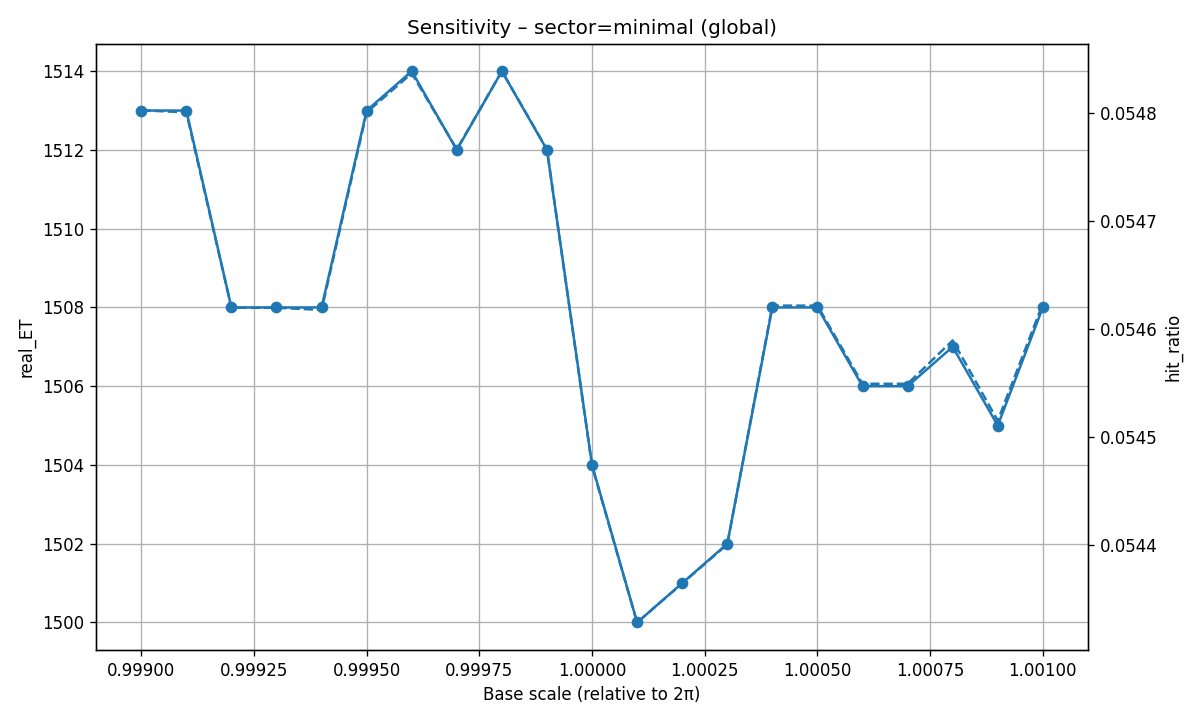

Data behind this chart, as committed beside it:
base_scale, possible_ET, real_ET, hit_ratio, particle_key, particle_hits, particle_hit_ratio
0.999, 27608, 1513, 0.0548, , , 
0.9991, 27609, 1513, 0.0548, , , 
0.9992, 27609, 1508, 0.05462, , , 
0.9993, 27609, 1508, 0.05462, , , 
0.9994, 27610, 1508, 0.05462, , , 
0.9995, 27609, 1513, 0.0548, , , 
0.9996, 27609, 1514, 0.05484, , , 
0.9997, 27608, 1512, 0.05477, , , 
0.9998, 27608, 1514, 0.05484, , , 
0.9999, 27608, 1512, 0.05477, , , 
1, 27610, 1504, 0.05447, , , 
1, 27610, 1500, 0.05433, , , 
1, 27610, 1501, 0.05436, , , 
1, 27610, 1502, 0.0544, , , 
1, 27608, 1508, 0.05462, , , 
1, 27608, 1508, 0.05462, , , 
1.001, 27608, 1506, 0.05455, , , 
1.001, 27608, 1506, 0.05455, , , 
1.001, 27606, 1507, 0.05459, , , 
1.001, 27607, 1505, 0.05452, , , 
1.001, 27607, 1508, 0.05462, , , 
